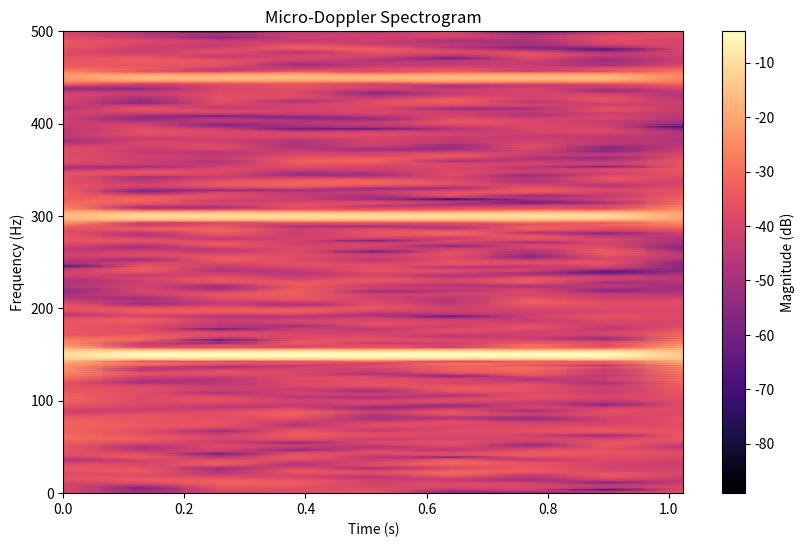
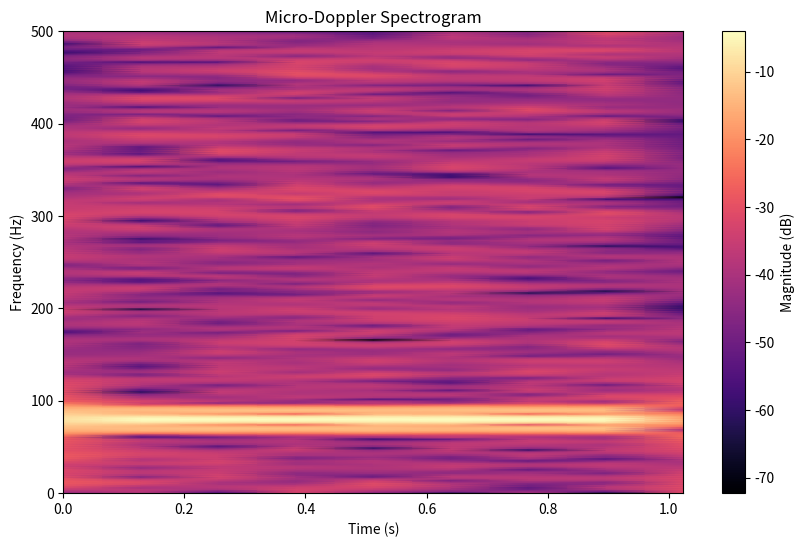

Python code for these plots, in order:
"""
Spectrogram Module
==================
This module handles generation and visualization of spectrograms
from raw radar signals using Short-Time Fourier Transform (STFT).

Author: B.Tech Major Project
Date: 2026
"""

import numpy as np
import matplotlib.pyplot as plt
from scipy.signal import stft, get_window
from scipy import signal
import logging

# Configure logging
logging.basicConfig(level=logging.INFO)
logger = logging.getLogger(__name__)


class SpectrogramGenerator:
    """
    Generates micro-Doppler spectrograms from radar signals using STFT.
    
    This class handles:
    - Short-Time Fourier Transform (STFT) computation
    - Spectrogram visualization and saving
    - Signal preprocessing before STFT
    - Doppler frequency extraction
    """
    
    def __init__(self, sampling_rate=1000, n_fft=512):
        """
        Initialize SpectrogramGenerator.
        
        Args:
            sampling_rate (int): Sampling rate of the radar signal (Hz)
            n_fft (int): FFT window length
        """
        self.sampling_rate = sampling_rate
        self.n_fft = n_fft
        logger.info(f"Initialized SpectrogramGenerator with sr={sampling_rate}, n_fft={n_fft}")
    
    def compute_stft(self, signal_data, window='hann', nperseg=256, noverlap=None):
        """
        Compute Short-Time Fourier Transform of the signal.
        
        Args:
            signal_data (np.ndarray): Input radar signal
            window (str): Window function ('hann', 'hamming', 'blackman')
            nperseg (int): Length of each segment for STFT
            noverlap (int): Number of overlapping samples between segments
        
        Returns:
            tuple: (f, t, Sxx) - frequencies, times, spectrogram magnitude
        """
        if noverlap is None:
            noverlap = nperseg // 2
        
        # Compute STFT
        f, t, Sxx = stft(
            signal_data,
            fs=self.sampling_rate,
            window=window,
            nperseg=nperseg,
            noverlap=noverlap,
            nfft=self.n_fft
        )
        
        # Convert to magnitude (dB scale)
        Sxx_magnitude = np.abs(Sxx)
        Sxx_db = 20 * np.log10(Sxx_magnitude + 1e-10)  # Add small value to avoid log(0)
        
        logger.info(f"STFT computed: shape={Sxx_db.shape}")
        logger.info(f"Frequency range: {f[0]:.2f} to {f[-1]:.2f} Hz")
        logger.info(f"Time range: {t[0]:.4f} to {t[-1]:.4f} seconds")
        
        return f, t, Sxx_db
    
    def generate_spectrogram_image(self, signal_data, output_path=None,
                                   cmap='viridis', figsize=(10, 6)):
        """
        Generate and visualize spectrogram from radar signal.
        
        Args:
            signal_data (np.ndarray): Input radar signal
            output_path (str): Path to save the spectrogram image
            cmap (str): Colormap for visualization
            figsize (tuple): Figure size
        
        Returns:
            tuple: (figure, axes, spectrogram_data)
        """
        f, t, Sxx = self.compute_stft(signal_data)
        
        # Create figure
        fig, ax = plt.subplots(figsize=figsize)
        
        # Plot spectrogram
        pcolormesh = ax.pcolormesh(t, f, Sxx, shading='gouraud', cmap=cmap)
        ax.set_ylabel('Frequency (Hz)')
        ax.set_xlabel('Time (s)')
        ax.set_title('Micro-Doppler Spectrogram')
        
        # Add colorbar
        cbar = fig.colorbar(pcolormesh, ax=ax)
        cbar.set_label('Magnitude (dB)')
        
        # Save if path provided
        if output_path:
            plt.savefig(output_path, dpi=100, bbox_inches='tight')
            logger.info(f"Spectrogram saved to {output_path}")
        
        return fig, ax, Sxx
    
    def preprocess_signal(self, signal_data, remove_dc=True, normalize=True):
        """
        Preprocess radar signal before STFT.
        
        Args:
            signal_data (np.ndarray): Input signal
            remove_dc (bool): Remove DC component
            normalize (bool): Normalize signal
        
        Returns:
            np.ndarray: Preprocessed signal
        """
        processed = signal_data.copy()
        
        # Remove DC component
        if remove_dc:
            processed = processed - np.mean(processed)
            logger.info("Removed DC component from signal")
        
        # Normalize
        if normalize:
            std = np.std(processed)
            if std > 0:
                processed = processed / std
            logger.info("Normalized signal")
        
        return processed
    
    def apply_window(self, signal_data, window_type='hann'):
        """
        Apply window function to signal to reduce spectral leakage.
        
        Args:
            signal_data (np.ndarray): Input signal
            window_type (str): Type of window ('hann', 'hamming', 'blackman')
        
        Returns:
            np.ndarray: Windowed signal
        """
        window = get_window(window_type, len(signal_data))
        windowed = signal_data * window
        return windowed
    
    def extract_micro_doppler_signature(self, spectrogram, doppler_range=None):
        """
        Extract micro-Doppler signature from spectrogram.
        
        Micro-Doppler is the small Doppler shifts caused by the motion of
        micro-components (propellers, wings) of the target.
        
        Args:
            spectrogram (np.ndarray): STFT spectrogram
            doppler_range (tuple): (min_freq, max_freq) to extract
        
        Returns:
            np.ndarray: Extracted micro-Doppler signature
        """
        # Simple extraction: take frequency components above a threshold
        threshold = np.percentile(spectrogram, 50)
        signature = spectrogram.copy()
        signature[signature < threshold] = 0
        
        logger.info(f"Extracted micro-Doppler signature: shape={signature.shape}")
        return signature
    
    def generate_synthetic_uav_signal(self, duration=1.0, base_frequency=100):
        """
        Generate synthetic UAV radar signal with micro-Doppler characteristics.
        
        UAVs have distinct micro-Doppler signatures from propeller rotation.
        This creates a signal with multiple frequency components.
        
        Args:
            duration (float): Signal duration in seconds
            base_frequency (float): Base Doppler frequency (Hz)
        
        Returns:
            np.ndarray: Synthetic UAV signal
        """
        t = np.arange(0, duration, 1/self.sampling_rate)
        
        # UAV signal: combination of base frequency and harmonics from propellers
        # Propeller frequencies are typically 100-300 Hz
        signal_uav = (
            0.8 * np.sin(2 * np.pi * base_frequency * t) +  # Base
            0.4 * np.sin(2 * np.pi * (base_frequency * 2) * t) +  # 2nd harmonic
            0.2 * np.sin(2 * np.pi * (base_frequency * 3) * t) +  # 3rd harmonic
            0.1 * np.random.randn(len(t))  # Added noise
        )
        
        logger.info(f"Generated synthetic UAV signal: duration={duration}s, length={len(signal_uav)}")
        return signal_uav
    
    def generate_synthetic_bird_signal(self, duration=1.0, base_frequency=50):
        """
        Generate synthetic bird radar signal with micro-Doppler characteristics.
        
        Birds have different micro-Doppler signatures with lower frequencies
        from wing flapping.
        
        Args:
            duration (float): Signal duration in seconds
            base_frequency (float): Base Doppler frequency (Hz)
        
        Returns:
            np.ndarray: Synthetic bird signal
        """
        t = np.arange(0, duration, 1/self.sampling_rate)
        
        # Bird signal: wing flapping frequency (5-20 Hz) modulated on base Doppler
        wing_flap_freq = 10  # Hz
        signal_bird = (
            0.7 * np.sin(2 * np.pi * base_frequency * t) +  # Base (Doppler shift)
            0.5 * np.sin(2 * np.pi * wing_flap_freq * t) * np.sin(2 * np.pi * base_frequency * t) +  # Wing modulation
            0.1 * np.random.randn(len(t))  # Added noise
        )
        
        logger.info(f"Generated synthetic bird signal: duration={duration}s, length={len(signal_bird)}")
        return signal_bird


def main():
    """
    Example usage of SpectrogramGenerator.
    """
    # Initialize generator
    generator = SpectrogramGenerator(sampling_rate=1000, n_fft=512)
    
    # Generate synthetic signals
    print("Generating synthetic signals...")
    uav_signal = generator.generate_synthetic_uav_signal(duration=1.0, base_frequency=150)
    bird_signal = generator.generate_synthetic_bird_signal(duration=1.0, base_frequency=80)
    
    # Preprocess signals
    print("Preprocessing signals...")
    uav_processed = generator.preprocess_signal(uav_signal)
    bird_processed = generator.preprocess_signal(bird_signal)
    
    # Generate spectrograms
    print("Generating spectrograms...")
    fig_uav, ax_uav, spec_uav = generator.generate_spectrogram_image(
        uav_processed,
        output_path="uav_spectrogram.png",
        cmap='magma'
    )
    
    fig_bird, ax_bird, spec_bird = generator.generate_spectrogram_image(
        bird_processed,
        output_path="bird_spectrogram.png",
        cmap='magma'
    )
    
    print(f"UAV spectrogram shape: {spec_uav.shape}")
    print(f"Bird spectrogram shape: {spec_bird.shape}")
    
    print("Spectrograms generated successfully!")
    print("Plots saved as uav_spectrogram.png and bird_spectrogram.png")


if __name__ == "__main__":
    main()
